Image classification data set "data" (plumdeq/cardiac-atlas on GitHub). Class labels (3): heart failure infarct, hypertrophy, normal.

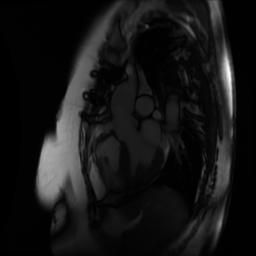
Label: hypertrophy

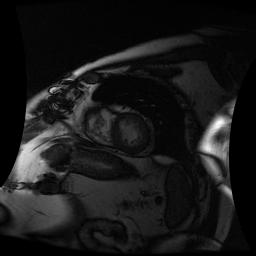
Label: heart failure infarct

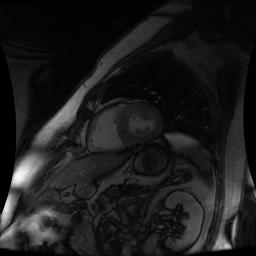
Label: normal

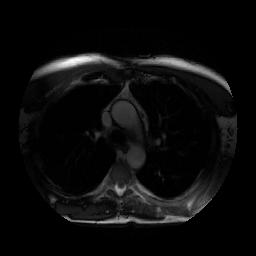
Label: normal

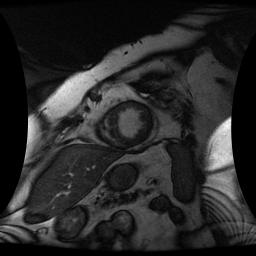
Label: heart failure infarct

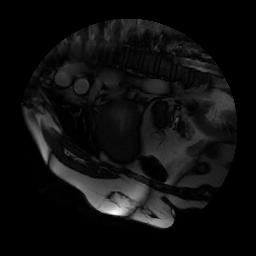
Label: hypertrophy
